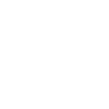
t = 0.00 s
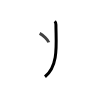
t = 1.75 s
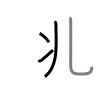
t = 3.50 s
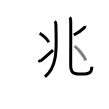
t = 5.50 s
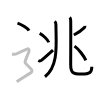
t = 7.25 s
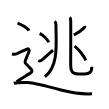
t = 9.00 s

The animated SVG that drew these frames (rendered in a browser with its animation timeline set to each time). Animation: 9 SMIL elements (animate=9); one cycle of 9.00 s.

<svg width="109px" height="109px" viewBox="0 0 px 109px" xmlns="http://www.w3.org/2000/svg" xmlns:xlink="http://www.w3.org/1999/xlink" xml:space="preserve" version="1.1"  baseProfile="full">
<path d="M54.79,21.21c0.94,0.94,1.14,2.16,1.14,3.65c0,17.88,3.2,40.52-10.96,51.89" style="fill:none;stroke:black;stroke-width:3;opacity:0">
  <animate attributeType="CSS" attributeName="opacity" from="0" to="1" begin="0s" dur="1s" repeatCount="0" fill="freeze" />
</path>
<path d="M39.67,33.37c3.21,1.59,8.29,6.55,9.09,9.03" style="fill:none;stroke:black;stroke-width:3;opacity:0">
  <animate attributeType="CSS" attributeName="opacity" from="0" to="1" begin="1s" dur="1s" repeatCount="0" fill="freeze" />
</path>
<path d="M38.32,60.51c1.09,0.54,2.19,0.47,3.02-0.14c1.15-0.85,7.17-6.14,11.68-10.23" style="fill:none;stroke:black;stroke-width:3;opacity:0">
  <animate attributeType="CSS" attributeName="opacity" from="0" to="1" begin="2s" dur="1s" repeatCount="0" fill="freeze" />
</path>
<path d="M69.7,17.37c0.9,0.9,0.97,1.87,1,3.19c0.15,5.89-0.02,39.87-0.02,43.88c0,8.07,1.82,9.66,10.88,9.66c8.45,0,10.26-1.84,10.26-7.32" style="fill:none;stroke:black;stroke-width:3;opacity:0">
  <animate attributeType="CSS" attributeName="opacity" from="0" to="1" begin="3s" dur="1s" repeatCount="0" fill="freeze" />
</path>
<path d="M84.84,25.85c0.08,0.64-0.08,1.21-0.5,1.72c-1.58,1.55-5.1,4.69-10.47,7.44" style="fill:none;stroke:black;stroke-width:3;opacity:0">
  <animate attributeType="CSS" attributeName="opacity" from="0" to="1" begin="4s" dur="1s" repeatCount="0" fill="freeze" />
</path>
<path d="M74.52,46.14C78.62,49,84,56.12,85.86,60.28" style="fill:none;stroke:black;stroke-width:3;opacity:0">
  <animate attributeType="CSS" attributeName="opacity" from="0" to="1" begin="5s" dur="1s" repeatCount="0" fill="freeze" />
</path>
<path d="M17.5,23.12c4.06,1.32,10.48,5.42,11.5,7.47" style="fill:none;stroke:black;stroke-width:3;opacity:0">
  <animate attributeType="CSS" attributeName="opacity" from="0" to="1" begin="6s" dur="1s" repeatCount="0" fill="freeze" />
</path>
<path d="M12,54c2.5,0.5,3.83,0.19,4.75-0.27c4-1.98,7.62-3.61,10.25-4.68c1.45-0.6,2.62,0.94,2,2.53c-5.5,14.17-5.75,8.42,2.25,17.74c1.02,1.19,1,2.28-0.5,3.43c-1.5,1.15-11.25,7-14,9.06" style="fill:none;stroke:black;stroke-width:3;opacity:0">
  <animate attributeType="CSS" attributeName="opacity" from="0" to="1" begin="7s" dur="1s" repeatCount="0" fill="freeze" />
</path>
<path d="M13.75,83.19c4.25-0.94,9.41-0.78,14-0.69c6.12,0.12,30.07,6.6,34.5,7.79c12,3.22,20,3.96,29.75,3.53" style="fill:none;stroke:black;stroke-width:3;opacity:0">
  <animate attributeType="CSS" attributeName="opacity" from="0" to="1" begin="8s" dur="1s" repeatCount="0" fill="freeze" />
</path>
</svg>
